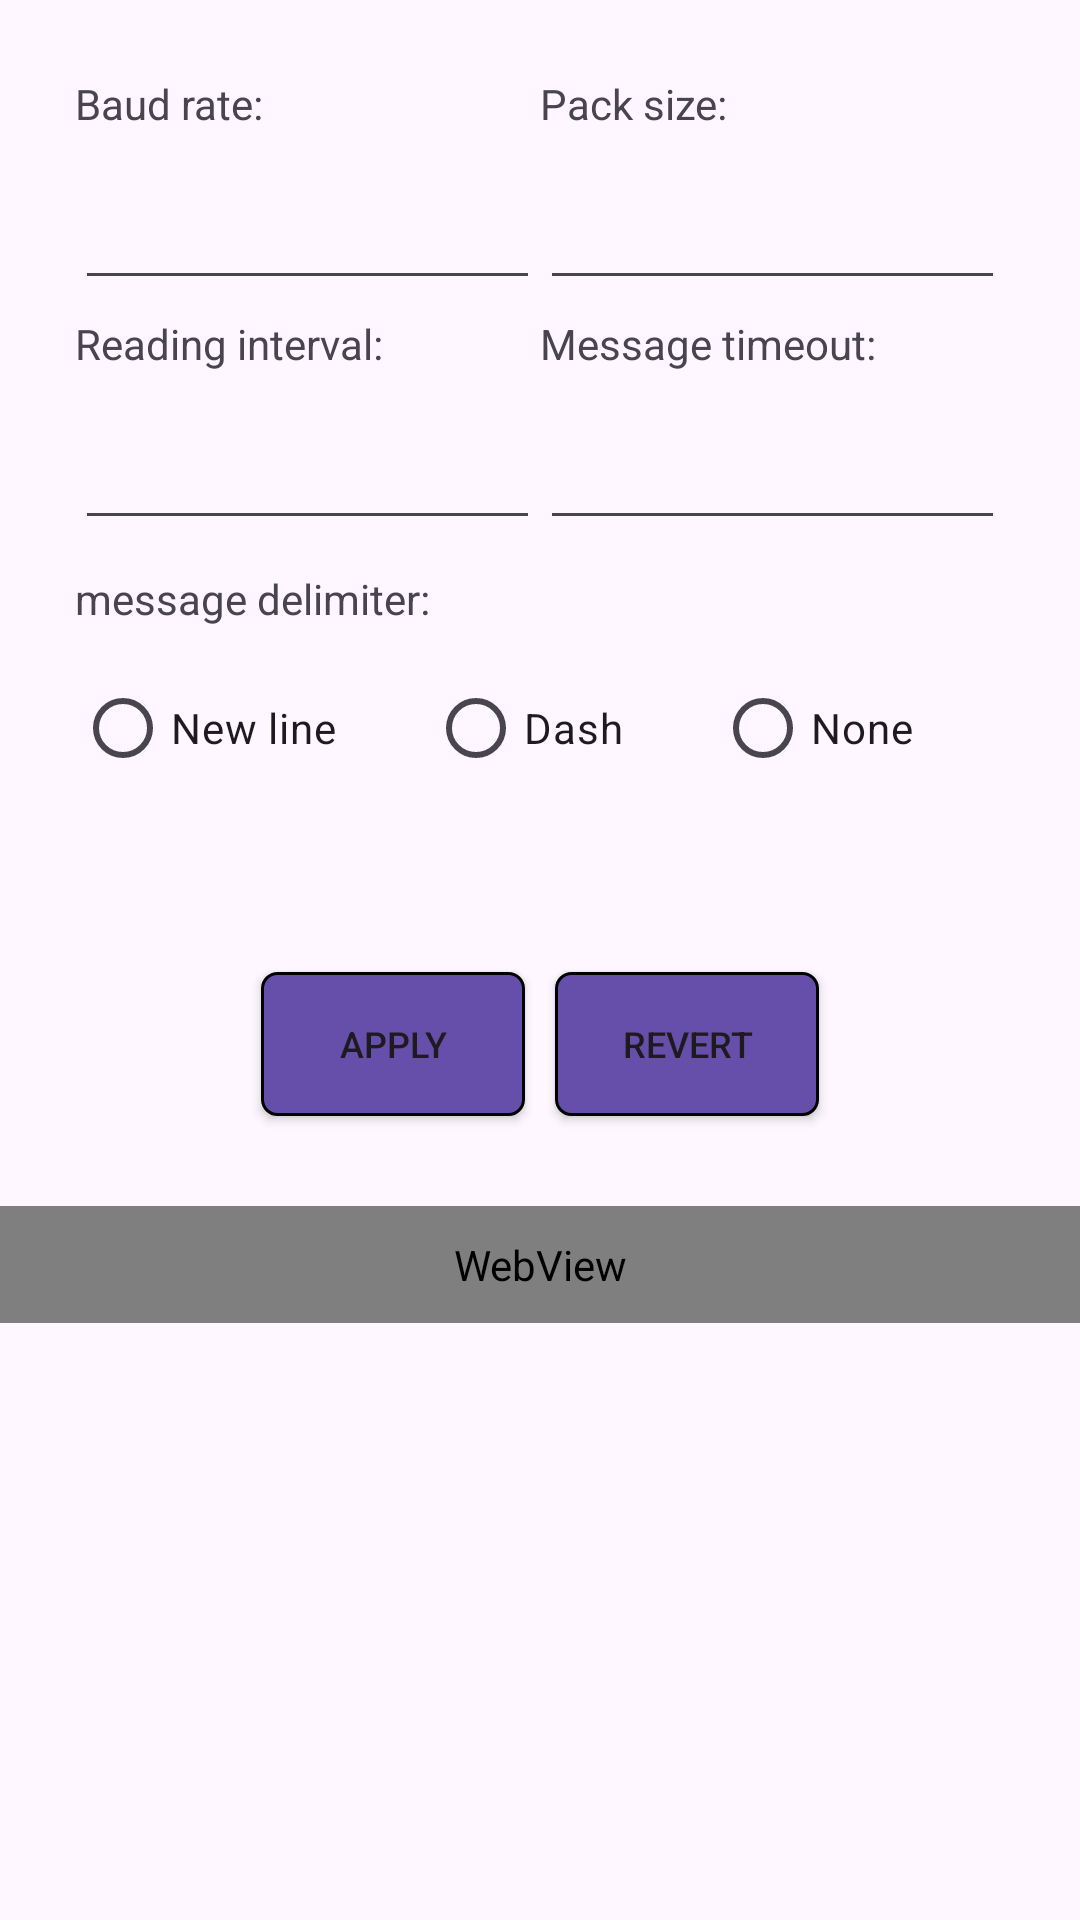

Write the Android layout XML for this screen, with the resource values it uses.
<!-- AndroidManifest.xml: application theme Theme.USBSerialMonitorAndPlotter -->
<!-- res/layout/fragment_settings.xml -->
<?xml version="1.0" encoding="utf-8"?>
<FrameLayout xmlns:android="http://schemas.android.com/apk/res/android"
    xmlns:tools="http://schemas.android.com/tools"
    android:layout_width="match_parent"
    android:layout_height="match_parent"
    tools:context=".Settings">

    <LinearLayout
        android:layout_width="match_parent"
        android:layout_height="wrap_content"
        android:orientation="vertical"
        >

    <LinearLayout
        android:layout_width="match_parent"
        android:layout_height="match_parent"
        android:orientation="horizontal"
        android:paddingHorizontal="25dp"
        android:paddingTop="25dp"
        android:paddingBottom="5dp"
        android:weightSum="2"
        >

        <LinearLayout
            android:layout_width="match_parent"
            android:layout_height="match_parent"
            android:orientation="vertical"
            android:layout_weight="1"
            >

            <TextView
                android:layout_width="match_parent"
                android:layout_height="25dp"
                android:text="Baud rate: " />
            <EditText
                android:inputType="number"
                android:id="@+id/baudRateEditText"
                android:layout_width="match_parent"
                android:layout_height="50dp"/>

            <TextView
                android:layout_marginTop="5dp"
                android:layout_width="match_parent"
                android:layout_height="25dp"
                android:text="Reading interval: " />
            <EditText
                android:inputType="number"
                android:id="@+id/readInterval"
                android:layout_width="match_parent"
                android:layout_height="50dp"/>

        </LinearLayout>


        <LinearLayout
            android:layout_width="match_parent"
            android:layout_height="match_parent"
            android:orientation="vertical"
            android:layout_weight="1"
            >

            <TextView
                android:layout_width="match_parent"
                android:layout_height="25dp"
                android:text="Pack size: " />
            <EditText
                android:inputType="number"
                android:id="@+id/readPackSize"
                android:layout_width="match_parent"
                android:layout_height="50dp"/>

            <TextView
                android:layout_marginTop="5dp"
                android:layout_width="match_parent"
                android:layout_height="25dp"
                android:text="Message timeout: " />
            <EditText
                android:inputType="number"
                android:id="@+id/readTimeout"
                android:layout_width="match_parent"
                android:layout_height="50dp"/>

        </LinearLayout>


    </LinearLayout>

    <LinearLayout
        android:layout_width="match_parent"
        android:layout_height="match_parent"
        android:orientation="vertical"
        android:paddingTop="5dp"
        android:paddingHorizontal="25dp"
        >

        <TextView
            android:layout_marginBottom="15dp"
            android:layout_width="match_parent"
            android:layout_height="25dp"
            android:text="message delimiter:" />

        <LinearLayout
            android:layout_width="match_parent"
            android:layout_height="match_parent"
            android:orientation="horizontal"
            android:weightSum="3"
            >
            <RadioGroup
                android:layout_width="match_parent"
                android:layout_height="wrap_content"
                android:orientation="horizontal">

                <RadioButton
                    android:id="@+id/delimiter_0"
                    android:layout_width="wrap_content"
                    android:layout_height="25dp"
                    android:text="New line"
                    android:layout_weight="1"/>
                <RadioButton
                    android:id="@+id/delimiter_1"
                    android:layout_width="wrap_content"
                    android:layout_height="25dp"
                    android:text="Dash"
                    android:layout_weight="1"/>
                <RadioButton
                    android:id="@+id/delimiter_2"
                    android:layout_width="wrap_content"
                    android:layout_height="25dp"
                    android:text="None"
                    android:layout_weight="1"/>

            </RadioGroup>

        </LinearLayout>

        <TextView
            android:id="@+id/confirmationText"
            android:layout_marginTop="40dp"
            android:textAlignment="center"
            android:layout_width="match_parent"
            android:layout_height="wrap_content"
            android:textColor="#229922"
            android:text="Changes accepted"
            android:visibility="invisible"
            />

    </LinearLayout>

    <LinearLayout
        android:layout_marginTop="5dp"
        android:layout_width="match_parent"
        android:layout_height="match_parent"
        android:orientation="horizontal"
        android:weightSum="2"
        android:layout_gravity="center_horizontal"
        android:gravity="center_horizontal"
        android:layout_marginBottom="25dp"
        >

        <Button
            android:background="@drawable/tab_selected"
            android:layout_margin="5dp"
            android:id="@+id/settingsChangesApplyButton"
            android:layout_width="wrap_content"
            android:layout_height="wrap_content"
            android:textSize="12dp"
            android:text="Apply"/>

        <Button
            android:background="@drawable/tab_selected"
            android:layout_margin="5dp"
            android:layout_marginTop="10dp"
            android:id="@+id/settingsChangesRevertButton"
            android:layout_width="wrap_content"
            android:layout_height="wrap_content"
            android:textSize="12dp"
            android:text="Revert"/>

    </LinearLayout>

        <WebView
            android:background="@drawable/tab_list"
            android:id="@+id/about"
            android:layout_width="match_parent"
            android:layout_height="match_parent"/>

    </LinearLayout>

</FrameLayout>
<!-- resources referenced by this layout -->
<resources>
  <!-- drawable tab_list (drawable) -->
  <?xml version="1.0" encoding="utf-8"?>
  <shape xmlns:android="http://schemas.android.com/apk/res/android">
  
      <solid android:color="#ffffff"/>
      <corners android:radius="5dp"/>
      <padding
          android:bottom="10dp"
          android:left="10dp"
          android:right="10dp"
          android:top="10dp"/>
      <stroke android:width="1dp" android:color="@color/black"/>
  
  </shape>
  <!-- drawable tab_selected (drawable) -->
  <?xml version="1.0" encoding="utf-8"?>
  <shape xmlns:android="http://schemas.android.com/apk/res/android">
  
      <solid android:color="#664faa"/>
      <corners android:radius="5dp"/>
      <padding
          android:bottom="10dp"
          android:left="10dp"
          android:right="10dp"
          android:top="10dp"/>
      <stroke android:width="1dp" android:color="@color/black"/>
  
  </shape>
  <style name="Theme.USBSerialMonitorAndPlotter" parent="Base.Theme.USBSerialMonitorAndPlotter" />
  <style name="Base.Theme.USBSerialMonitorAndPlotter" parent="Theme.Material3.DayNight.NoActionBar">
          
          
      </style>
  <!-- not gathered from this repository: default colours our renderer supplied (Android Studio template values) -->
  <color name="black">#FF000000</color>
</resources>
